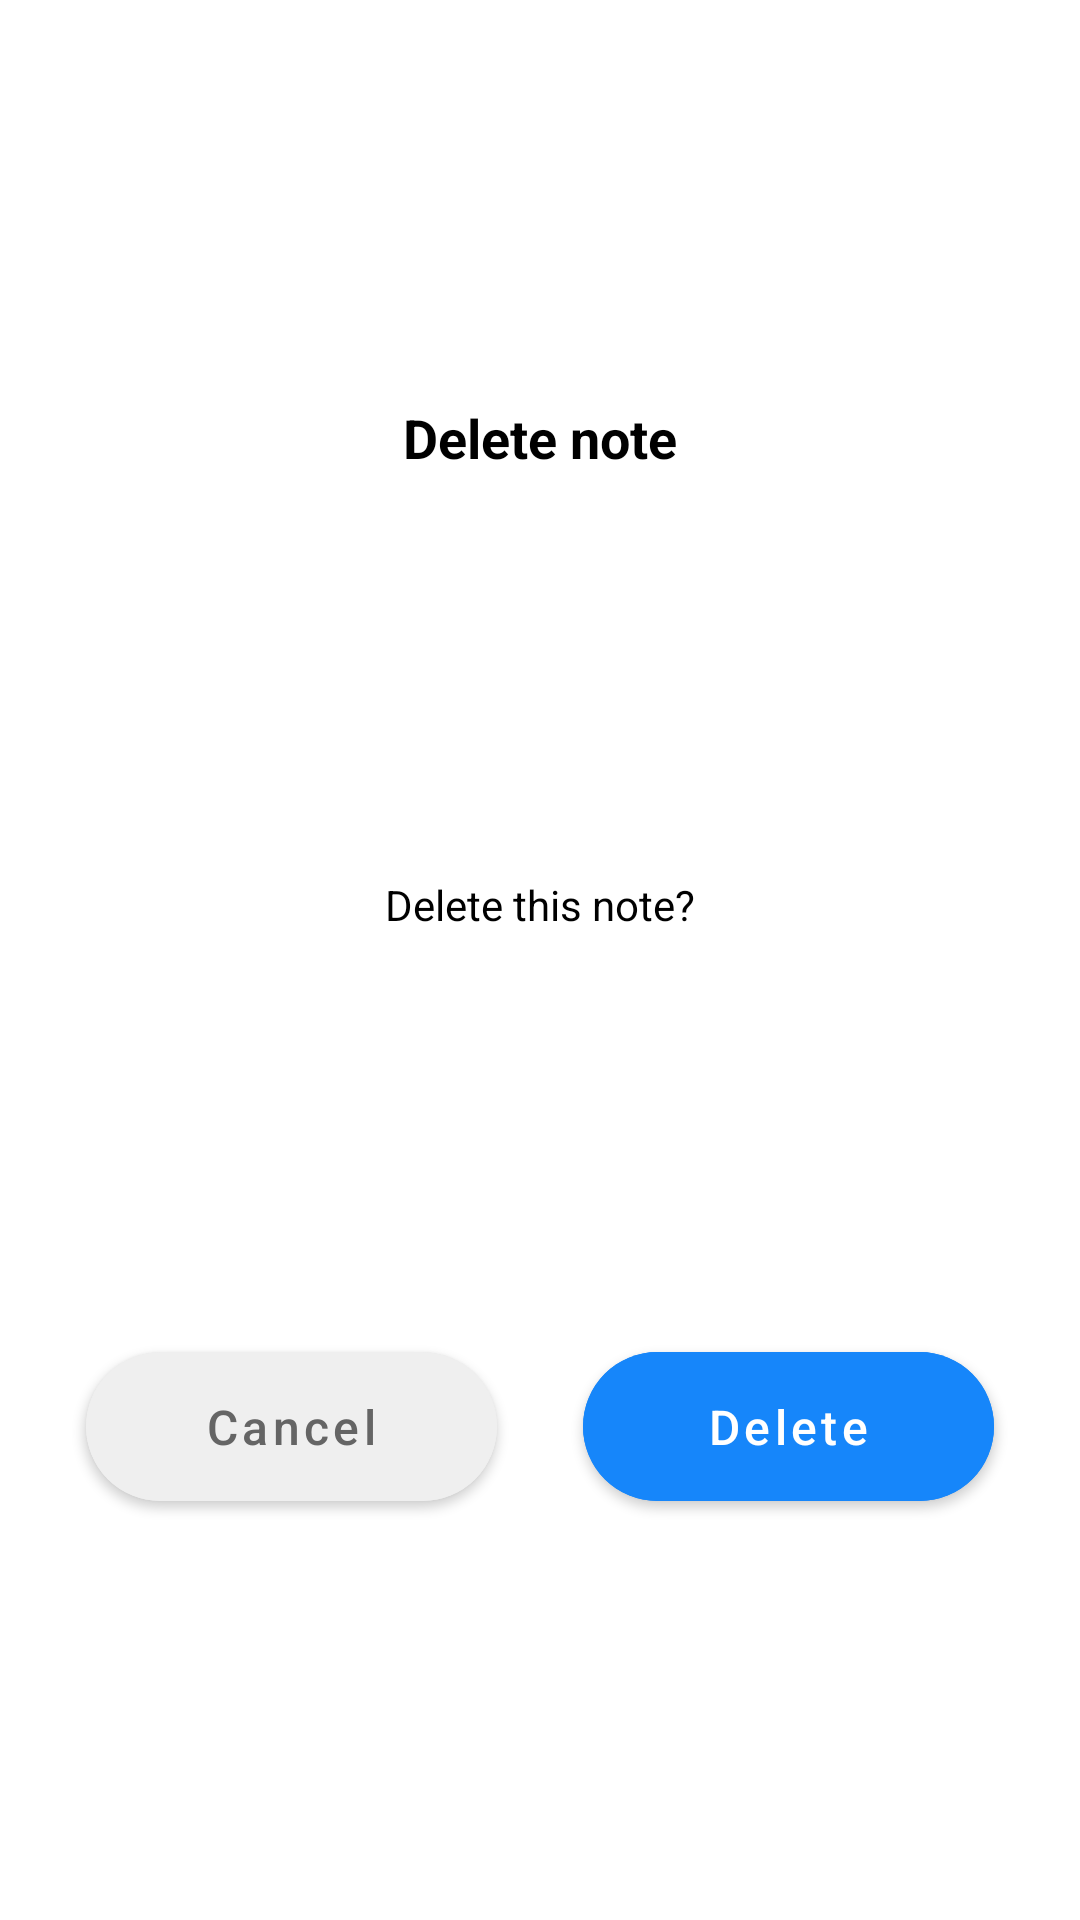

This screen was rendered from an Android layout file. Write that file and the resources it references.
<!-- AndroidManifest.xml: application theme Theme.ToDoApp -->
<!-- res/layout/dialog_delete_note.xml -->
<?xml version="1.0" encoding="utf-8"?>
<layout xmlns:android="http://schemas.android.com/apk/res/android"
    xmlns:app="http://schemas.android.com/apk/res-auto">

    <androidx.constraintlayout.widget.ConstraintLayout
        android:layout_width="match_parent"
        android:layout_height="wrap_content"
        android:background="?attr/colorDialogBackground">

        <TextView
            android:id="@+id/dialog_delete_note_title"
            android:layout_width="wrap_content"
            android:layout_height="wrap_content"
            android:layout_margin="20dp"
            android:text="@string/delete_note"
            android:textSize="18sp"
            android:textStyle="bold"
            android:textColor="?attr/colorControlNormal"
            app:layout_constraintTop_toTopOf="parent"
            app:layout_constraintBottom_toTopOf="@id/dialog_delete_note_info"
            app:layout_constraintStart_toStartOf="parent"
            app:layout_constraintEnd_toEndOf="parent" />

        <TextView
            android:id="@+id/dialog_delete_note_info"
            android:layout_width="wrap_content"
            android:layout_height="wrap_content"
            android:text="@string/delete_this_note"
            android:textColor="?attr/colorControlNormal"
            app:layout_constraintTop_toBottomOf="@id/dialog_delete_note_title"
            app:layout_constraintBottom_toTopOf="@id/cancel"
            app:layout_constraintStart_toStartOf="parent"
            app:layout_constraintEnd_toEndOf="parent" />

        <com.google.android.material.button.MaterialButton
            android:id="@+id/cancel"
            android:layout_width="0dp"
            android:layout_height="wrap_content"
            android:layout_marginTop="20dp"
            android:layout_marginBottom="20dp"
            android:backgroundTint="?attr/colorDialogNegativeButtonBackground"
            android:padding="14dp"
            android:text="@string/cancel"
            android:textAllCaps="false"
            android:textColor="?attr/colorDialogNegativeButtonText"
            android:textSize="16sp"
            app:cornerRadius="30dp"
            app:layout_constraintTop_toBottomOf="@id/dialog_delete_note_info"
            app:layout_constraintBottom_toBottomOf="parent"
            app:layout_constraintStart_toStartOf="parent"
            app:layout_constraintEnd_toStartOf="@id/delete"
            app:layout_constraintWidth_percent="0.38" />

        <com.google.android.material.button.MaterialButton
            android:id="@+id/delete"
            android:layout_width="0dp"
            android:layout_height="wrap_content"
            android:backgroundTint="@color/accentBlue"
            android:padding="14dp"
            android:text="@string/delete"
            android:textAllCaps="false"
            android:textColor="@color/white"
            android:textSize="16sp"
            app:cornerRadius="30dp"
            app:layout_constraintTop_toTopOf="@id/cancel"
            app:layout_constraintBottom_toBottomOf="@id/cancel"
            app:layout_constraintStart_toEndOf="@id/cancel"
            app:layout_constraintEnd_toEndOf="parent"
            app:layout_constraintWidth_percent="0.38" />

    </androidx.constraintlayout.widget.ConstraintLayout>

</layout>
<!-- resources referenced by this layout -->
<resources>
  <color name="accentBlue">#1686fa</color>
  <color name="white">#ffffffff</color>
  <string name="cancel">Cancel</string>
  <string name="delete">Delete</string>
  <string name="delete_note">Delete note</string>
  <string name="delete_this_note">Delete this note?</string>
  <style name="Theme.ToDoApp" parent="Theme.MaterialComponents.DayNight.DarkActionBar">
          
          <item name="colorPrimary">@color/black</item>
          <item name="colorPrimaryVariant">@color/white</item>
          <item name="colorOnPrimary">@color/white</item>
          
          <item name="colorSecondary">@color/white</item>
          <item name="colorSecondaryVariant">@color/white</item>
          <item name="colorOnSecondary">@color/white</item>
          
          <item name="android:statusBarColor">@android:color/transparent</item>
          
          <item name="colorAccentSecondary">@color/lightAccentSecondary</item>
          <item name="colorDialogBackground">@color/white</item>
          <item name="colorDialogNegativeButtonBackground">@color/lightNegativeDialogBackground</item>
          <item name="colorDialogNegativeButtonText">@color/lightTextSecondary</item>
          <item name="colorTextHint">@color/lightTextHint</item>
          <item name="colorThemeBackground">@color/lightThemeBackground</item>
          <item name="colorThemeForeground">@color/white</item>
          <item name="colorRoundedViewBackground">@color/lightRoundedViewBackground</item>
          <item name="colorTextSecondary">@color/lightTextSecondary</item>
          
          <item name="windowNoTitle">true</item>
          <item name="windowActionBar">false</item>
          <item name="colorControlNormal">@color/black</item>
          <item name="colorAccent">@color/accent</item>
          <item name="android:windowTranslucentStatus">true</item>
          <item name="android:windowLightStatusBar" tools:targetApi="q">true</item>
          <item name="android:windowLightNavigationBar" tools:targetApi="q">true</item>
          <item name="android:overScrollMode">never</item>
          <item name="android:itemBackground">?attr/colorRoundedViewBackground</item>
      </style>
  <color name="black">#FF000000</color>
  <color name="lightAccentSecondary">#febc33</color>
  <color name="lightNegativeDialogBackground">#efefef</color>
  <color name="lightTextSecondary">#656565</color>
  <color name="lightTextHint">#7e7e7e</color>
  <color name="lightThemeBackground">#f6f6f6</color>
  <color name="lightRoundedViewBackground">#ececec</color>
  <color name="accent">#f8b034</color>
</resources>
